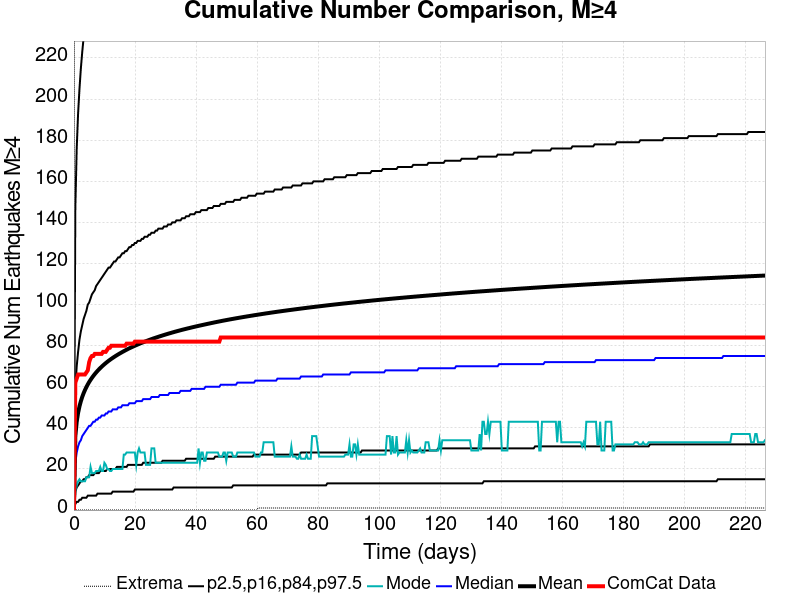

The table this chart was drawn from, first rows:
Time (days), ComCat Data, Simulation Mean, Simulation Median, Simulation Mode, Simulation Minimum, Simulation Maximum, 2.5 %-ile, 16 %-ile, 84 %-ile, 97.5 %-ile
0.0, 0.0, 0.0, 0.0, 0.0, 0.0, 0.0, 0.0, 0.0, 0.0, 0.0
0.4538, 62.0, 35.99, 23.0, 9.0, 0.0, 2160, 3.0, 9.0, 59.0, 147.0
0.9077, 64.0, 43, 28.0, 12.0, 0.0, 2517, 4.0, 11.0, 70.0, 176.0
1.362, 66.0, 47.31, 31.0, 14.0, 0.0, 2746, 4.0, 12.0, 77.0, 193.0
1.815, 66.0, 50.48, 33.0, 15.0, 0.0, 2932, 5.0, 13.0, 83.0, 205.0
2.269, 66.0, 53, 34.0, 14.0, 0.0, 3045, 5.0, 14.0, 87.0, 215.0
2.723, 66.0, 55.09, 36.0, 14.0, 0.0, 3149, 6.0, 14.0, 90.0, 223.0
3.177, 66.0, 56.89, 37.0, 14.0, 0.0, 3254, 6.0, 15.0, 93.0, 230.0
3.631, 66.0, 58.46, 38.0, 14.0, 0.0, 3345, 6.0, 15.0, 95.0, 236.0
4.085, 67.0, 59.88, 39.0, 16.0, 0.0, 3408, 6.0, 16.0, 97.0, 242.0
4.538, 68.0, 61.15, 40.0, 16.0, 0.0, 3467, 7.0, 16.0, 100.0, 247.0
4.992, 72.0, 62.32, 41.0, 16.0, 0.0, 3531, 7.0, 17.0, 101.0, 252.0
5.446, 74.0, 63.38, 41.0, 21.0, 0.0, 3583, 7.0, 17.0, 103.0, 256.0
5.9, 75.0, 64.36, 42.0, 18.0, 0.0, 3620, 7.0, 17.0, 105.0, 260.0
6.354, 75.0, 65.28, 43.0, 18.0, 0.0, 3650, 7.0, 17.0, 106.0, 264.0
6.808, 76.0, 66.14, 43.0, 18.0, 0.0, 3677, 7.0, 18.0, 107.0, 267.0
7.261, 76.0, 66.95, 44.0, 19.0, 0.0, 3708, 7.0, 18.0, 109.0, 270.0
7.715, 76.0, 67.71, 44.0, 19.0, 0.0, 3740, 8.0, 18.0, 110.0, 273.0
8.169, 76.0, 68.43, 45.0, 19.0, 0.0, 3771, 8.0, 18.0, 111.0, 276.0
8.623, 76.0, 69.12, 45.0, 21.0, 0.0, 3802, 8.0, 19.0, 112.0, 279.0
9.077, 76.0, 69.76, 46.0, 19.0, 0.0, 3831, 8.0, 19.0, 113.0, 281.0
9.531, 77.0, 70.38, 46.0, 19.0, 0.0, 3863, 8.0, 19.0, 114.0, 284.0
9.985, 77.0, 70.98, 46.0, 23.0, 0.0, 3885, 8.0, 19.0, 115.0, 286.0
10.44, 77.0, 71.55, 47.0, 22.0, 0.0, 3903, 8.0, 19.0, 116.0, 288.0
10.89, 78.0, 72.09, 47.0, 20.0, 0.0, 3927, 8.0, 20.0, 117.0, 290.0
11.35, 79.0, 72.62, 48.0, 20.0, 0.0, 3964, 8.0, 20.0, 118.0, 292.0
11.8, 79.0, 73.11, 48.0, 19.0, 0.0, 3992, 8.0, 20.0, 118.0, 294.0
12.25, 80.0, 73.6, 48.0, 19.0, 0.0, 4006, 8.0, 20.0, 119.0, 296.0
12.71, 80.0, 74.06, 49.0, 20.0, 0.0, 4036, 9.0, 20.0, 120.0, 298.0
13.16, 80.0, 74.51, 49.0, 20.0, 0.0, 4066, 9.0, 20.0, 121.0, 300.0
13.62, 80.0, 74.95, 49.0, 20.0, 0.0, 4080, 9.0, 20.0, 121.0, 302.0
14.07, 80.0, 75.37, 49.0, 20.0, 0.0, 4113, 9.0, 21.0, 122.0, 303.0
14.52, 80.0, 75.78, 50.0, 20.0, 0.0, 4148, 9.0, 21.0, 123.0, 305.0
14.98, 80.0, 76.18, 50.0, 20.0, 0.0, 4169, 9.0, 21.0, 123.0, 306.0
15.43, 80.0, 76.57, 50.0, 20.0, 0.0, 4185, 9.0, 21.0, 124.0, 308.0
15.88, 80.0, 76.95, 51.0, 20.0, 0.0, 4206, 9.0, 21.0, 125.0, 309.0
16.34, 80.0, 77.32, 51.0, 27.0, 0.0, 4222, 9.0, 21.0, 125.0, 311.0
16.79, 80.0, 77.68, 51.0, 27.0, 0.0, 4247, 9.0, 21.0, 126.0, 312.0
17.25, 81.0, 78.04, 51.0, 28.0, 0.0, 4263, 9.0, 21.0, 126.0, 313.0
17.7, 81.0, 78.39, 51.0, 28.0, 0.0, 4293, 9.0, 22.0, 127.0, 315.0
18.15, 81.0, 78.72, 52.0, 28.0, 0.0, 4317, 9.0, 22.0, 128.0, 316.0
18.61, 81.0, 79.05, 52.0, 28.0, 0.0, 4330, 9.0, 22.0, 128.0, 318.0
19.06, 81.0, 79.36, 52.0, 28.0, 0.0, 4341, 9.0, 22.0, 129.0, 319.0
19.52, 81.0, 79.67, 52.0, 28.0, 0.0, 4357, 9.0, 22.0, 129.0, 320.0
19.97, 82.0, 79.97, 52.0, 28.0, 0.0, 4370, 10.0, 22.0, 130.0, 321.0
20.42, 82.0, 80.27, 53.0, 22.0, 0.0, 4382, 10.0, 22.0, 130.0, 322.0
20.88, 82.0, 80.56, 53.0, 28.0, 0.0, 4394, 10.0, 22.0, 131.0, 323.0
21.33, 82.0, 80.85, 53.0, 30.0, 0.0, 4412, 10.0, 22.0, 131.0, 324.0
21.78, 82.0, 81.13, 53.0, 28.0, 0.0, 4430, 10.0, 22.0, 131.0, 325.0
22.24, 82.0, 81.41, 53.0, 28.0, 0.0, 4440, 10.0, 22.0, 132.0, 326.0
22.69, 82.0, 81.68, 54.0, 28.0, 0.0, 4448, 10.0, 23.0, 132.0, 327.0
23.15, 82.0, 81.94, 54.0, 28.0, 0.0, 4460, 10.0, 23.0, 133.0, 328.0
23.6, 82.0, 82.2, 54.0, 22.0, 0.0, 4470, 10.0, 23.0, 133.0, 329.0
24.05, 82.0, 82.45, 54.0, 22.0, 0.0, 4479, 10.0, 23.0, 133.0, 330.0
24.51, 82.0, 82.7, 54.0, 22.0, 0.0, 4492, 10.0, 23.0, 134.0, 330.0
24.96, 82.0, 82.95, 54.0, 22.0, 0.0, 4501, 10.0, 23.0, 134.0, 332.0
25.42, 82.0, 83.19, 55.0, 30.0, 0.0, 4518, 10.0, 23.0, 135.0, 333.0
25.87, 82.0, 83.43, 55.0, 30.0, 0.0, 4529, 10.0, 23.0, 135.0, 334.0
26.32, 82.0, 83.67, 55.0, 30.0, 0.0, 4545, 10.0, 23.0, 135.0, 335.0
26.78, 82.0, 83.89, 55.0, 23.0, 0.0, 4561, 10.0, 23.0, 136.0, 336.0
... 440 more rows
